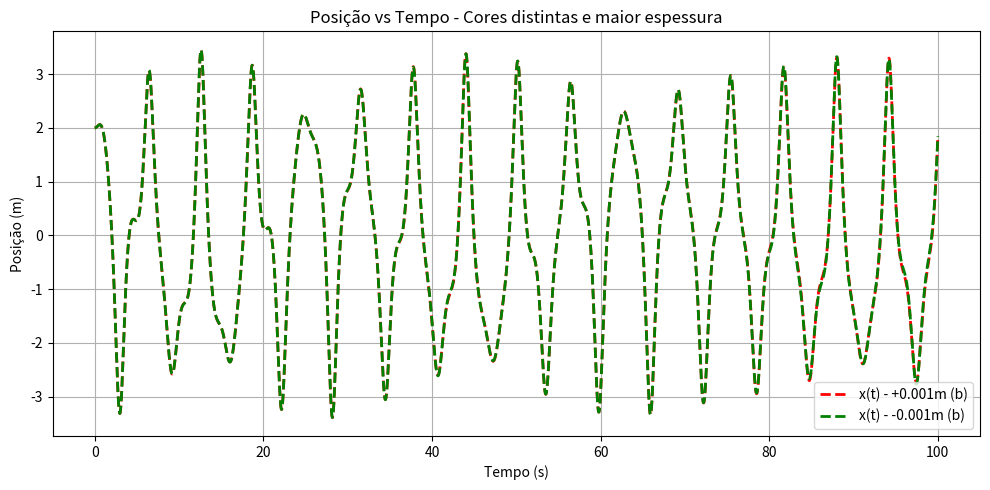

The matplotlib source for this figure:
import numpy as np
import matplotlib.pyplot as plt

# a) Integração com RK4

# Parâmetros do sistema
m = 1.0
b = 0.02
alpha = 0.15
F0 = 7.5
w_f = 1.0
k = 1.0

# Função aceleração
def acelera(t, x, vx):
    return (-4*alpha*x**3 - b*vx - k*x + F0*np.cos(w_f*t)) / m

# Método de Runge-Kutta de 4ª ordem
def rk4_x_vx(t, x, vx, acelera, dt):
    ax1 = acelera(t, x, vx)
    c1v = ax1 * dt
    c1x = vx * dt

    ax2 = acelera(t + dt/2., x + c1x/2., vx + c1v/2.)
    c2v = ax2 * dt
    c2x = (vx + c1v/2.) * dt

    ax3 = acelera(t + dt/2., x + c2x/2., vx + c2v/2.)
    c3v = ax3 * dt
    c3x = (vx + c2v/2.) * dt

    ax4 = acelera(t + dt, x + c3x, vx + c3v)
    c4v = ax4 * dt
    c4x = (vx + c3v) * dt

    xp = x + (c1x + 2.*c2x + 2.*c3x + c4x) / 6.
    vxp = vx + (c1v + 2.*c2v + 2.*c3v + c4v) / 6.
    return xp, vxp

x0 = 2.0
vx0 = 0.0
t0 = 0.0
tf = 100
dt = 0.01

# Integração da solução central (a)
t_vals = [t0]
x_vals = [x0]
vx_vals = [vx0]
t = t0
x = x0
vx = vx0

while t < tf:
    x, vx = rk4_x_vx(t, x, vx, acelera, dt)
    t += dt
    t_vals.append(t)
    x_vals.append(x)
    vx_vals.append(vx)


# b) Sensibilidade à condição inicial

x0_p = x0 + 0.001
x0_m = x0 - 0.001
vx_p = vx0
vx_m = vx0
x_vals_p = [x0_p]
x_vals_m = [x0_m]
t_b = t0

for _ in range(int(tf / dt)):
    x0_p, vx_p = rk4_x_vx(t_b, x0_p, vx_p, acelera, dt)
    x0_m, vx_m = rk4_x_vx(t_b, x0_m, vx_m, acelera, dt)
    x_vals_p.append(x0_p)
    x_vals_m.append(x0_m)
    t_b += dt

min_len = min(len(t_vals), len(x_vals), len(x_vals_p), len(x_vals_m))
t_vals_plot = np.array(t_vals[:min_len])
x_vals_plot = np.array(x_vals[:min_len])
x_vals_p_plot = np.array(x_vals_p[:min_len])
x_vals_m_plot = np.array(x_vals_m[:min_len])


plt.figure(figsize=(10, 5))
#plt.plot(t_vals_plot, x_vals_plot, label='x(t) - posição (a)', linewidth=2, color='blue')
plt.plot(t_vals_plot, x_vals_p_plot, '--', label='x(t) - +0.001m (b)', linewidth=2, color='red')
plt.plot(t_vals_plot, x_vals_m_plot, '--', label='x(t) - -0.001m (b)', linewidth=2, color='green')
plt.xlabel('Tempo (s)')
plt.ylabel('Posição (m)')
plt.title('Posição vs Tempo - Cores distintas e maior espessura')
plt.grid(True)
plt.legend()
plt.tight_layout()
plt.show()

print("Até aproximadamente a partir dos 40s (os graficos começam a deixar de se sobrepor)")

